Image classification data set "data" (skhabiri/DeepSort_Pytorch_Yolov5 on GitHub). Class labels (3): bird, flat-wing drone, quadcopter.

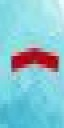
Label: bird

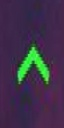
Label: bird

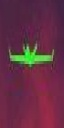
Label: flat-wing drone

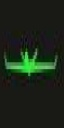
Label: flat-wing drone

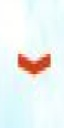
Label: bird

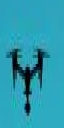
Label: quadcopter
